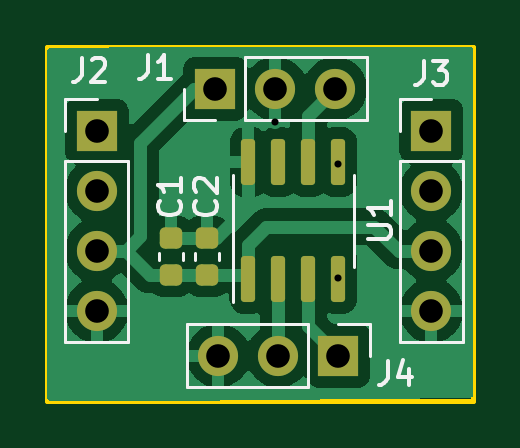
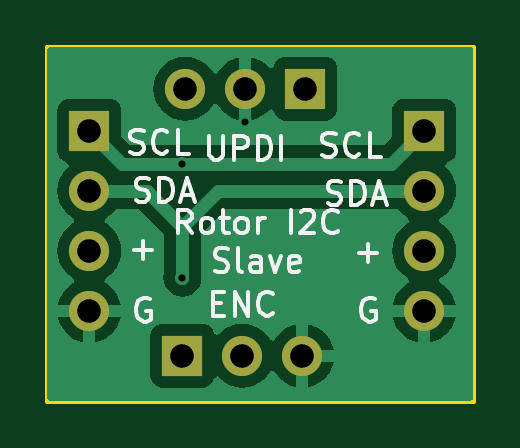
Circuit board: 10 layer files. Board 18.0 x 15.0 mm.
- bottom_copper: rotor_test-B_Cu.gbr (16483 bytes)
- bottom_mask: rotor_test-B_Mask.gbr (957 bytes)
- paste: rotor_test-B_Paste.gbr (457 bytes)
- bottom_silk: rotor_test-B_Silkscreen.gbr (17714 bytes)
- outline: rotor_test-Edge_Cuts.gbr (607 bytes)
- top_copper: rotor_test-F_Cu.gbr (25880 bytes)
- top_mask: rotor_test-F_Mask.gbr (2066 bytes)
- paste: rotor_test-F_Paste.gbr (1561 bytes)
- top_silk: rotor_test-F_Silkscreen.gbr (7482 bytes)
- drill: rotor_test.drl (671 bytes)

=== bottom_copper: rotor_test-B_Cu.gbr (16483 bytes, source omitted) ===
=== bottom_mask: rotor_test-B_Mask.gbr ===
%TF.GenerationSoftware,KiCad,Pcbnew,7.0.2-0*%
%TF.CreationDate,2024-02-15T18:07:51+00:00*%
%TF.ProjectId,rotor_test,726f746f-725f-4746-9573-742e6b696361,rev?*%
%TF.SameCoordinates,Original*%
%TF.FileFunction,Soldermask,Bot*%
%TF.FilePolarity,Negative*%
%FSLAX46Y46*%
G04 Gerber Fmt 4.6, Leading zero omitted, Abs format (unit mm)*
G04 Created by KiCad (PCBNEW 7.0.2-0) date 2024-02-15 18:07:51*
%MOMM*%
%LPD*%
G01*
G04 APERTURE LIST*
%ADD10O,1.700000X1.700000*%
%ADD11R,1.700000X1.700000*%
G04 APERTURE END LIST*
D10*
%TO.C,J4*%
X65405000Y-60071000D03*
X67945000Y-60071000D03*
D11*
X70485000Y-60071000D03*
%TD*%
%TO.C,J3*%
X74422000Y-50556000D03*
D10*
X74422000Y-53096000D03*
X74422000Y-55636000D03*
X74422000Y-58176000D03*
%TD*%
D11*
%TO.C,J2*%
X60248800Y-50556000D03*
D10*
X60248800Y-53096000D03*
X60248800Y-55636000D03*
X60248800Y-58176000D03*
%TD*%
D11*
%TO.C,J1*%
X65278000Y-48768000D03*
D10*
X67818000Y-48768000D03*
X70358000Y-48768000D03*
%TD*%
M02*

=== paste: rotor_test-B_Paste.gbr ===
%TF.GenerationSoftware,KiCad,Pcbnew,7.0.2-0*%
%TF.CreationDate,2024-02-15T18:07:50+00:00*%
%TF.ProjectId,rotor_test,726f746f-725f-4746-9573-742e6b696361,rev?*%
%TF.SameCoordinates,Original*%
%TF.FileFunction,Paste,Bot*%
%TF.FilePolarity,Positive*%
%FSLAX46Y46*%
G04 Gerber Fmt 4.6, Leading zero omitted, Abs format (unit mm)*
G04 Created by KiCad (PCBNEW 7.0.2-0) date 2024-02-15 18:07:50*
%MOMM*%
%LPD*%
G01*
G04 APERTURE LIST*
G04 APERTURE END LIST*
M02*

=== bottom_silk: rotor_test-B_Silkscreen.gbr (17714 bytes, source omitted) ===
=== outline: rotor_test-Edge_Cuts.gbr ===
%TF.GenerationSoftware,KiCad,Pcbnew,7.0.2-0*%
%TF.CreationDate,2024-02-15T18:07:51+00:00*%
%TF.ProjectId,rotor_test,726f746f-725f-4746-9573-742e6b696361,rev?*%
%TF.SameCoordinates,Original*%
%TF.FileFunction,Profile,NP*%
%FSLAX46Y46*%
G04 Gerber Fmt 4.6, Leading zero omitted, Abs format (unit mm)*
G04 Created by KiCad (PCBNEW 7.0.2-0) date 2024-02-15 18:07:51*
%MOMM*%
%LPD*%
G01*
G04 APERTURE LIST*
%TA.AperFunction,Profile*%
%ADD10C,0.200000*%
%TD*%
G04 APERTURE END LIST*
D10*
X58166000Y-46990000D02*
X76200000Y-46990000D01*
X76200000Y-61976000D01*
X58166000Y-61976000D01*
X58166000Y-46990000D01*
M02*

=== top_copper: rotor_test-F_Cu.gbr (25880 bytes, source omitted) ===
=== top_mask: rotor_test-F_Mask.gbr (2066 bytes, source withheld) ===
=== paste: rotor_test-F_Paste.gbr (1561 bytes, source withheld) ===
=== top_silk: rotor_test-F_Silkscreen.gbr (7482 bytes, source omitted) ===
=== drill: rotor_test.drl ===
M48
; DRILL file {KiCad 7.0.2-0} date 2024 February 15, Thursday 18:07:47
; FORMAT={-:-/ absolute / metric / decimal}
; #@! TF.CreationDate,2024-02-15T18:07:47+00:00
; #@! TF.GenerationSoftware,Kicad,Pcbnew,7.0.2-0
; #@! TF.FileFunction,MixedPlating,1,2
FMAT,2
METRIC
; #@! TA.AperFunction,Plated,PTH,ViaDrill
T1C0.300
; #@! TA.AperFunction,Plated,PTH,ComponentDrill
T2C1.000
%
G90
G05
T1
X67.818Y-50.165
X70.485Y-51.943
X70.485Y-56.769
T2
X60.249Y-50.556
X60.249Y-53.096
X60.249Y-55.636
X60.249Y-58.176
X65.278Y-48.768
X65.405Y-60.071
X67.818Y-48.768
X67.945Y-60.071
X70.358Y-48.768
X70.485Y-60.071
X74.422Y-50.556
X74.422Y-53.096
X74.422Y-55.636
X74.422Y-58.176
T0
M30

